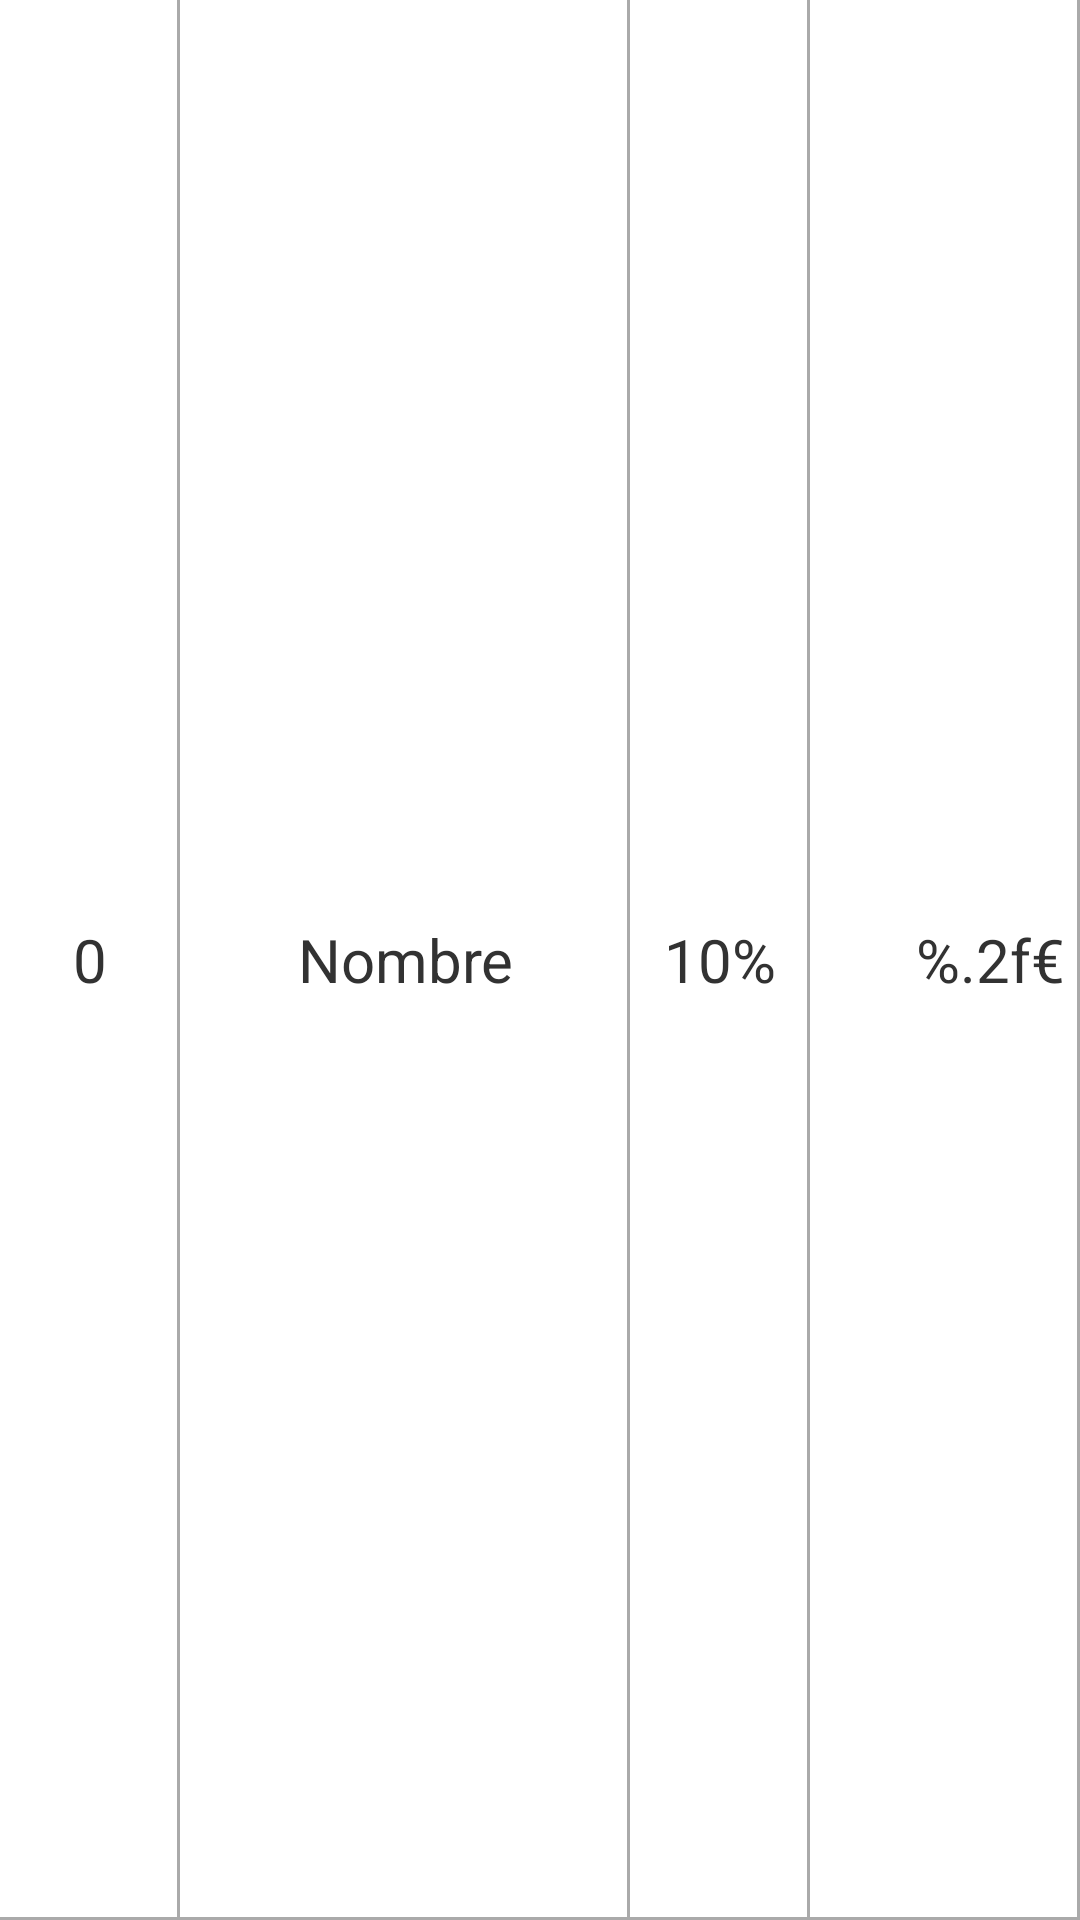

Android layout source for this screen:
<!-- AndroidManifest.xml: application theme ActionBarOrange -->
<!-- res/layout/grilla_detalle_ventas_layout.xml -->
<?xml version="1.0" encoding="utf-8"?>
<LinearLayout xmlns:android="http://schemas.android.com/apk/res/android"
    android:id="@+id/layoutGrillaDetalleVentas"
    android:layout_width="match_parent"
    android:layout_height="wrap_content"
    android:minHeight="40dp"
    >

    <TextView
        android:id="@+id/tvCantidadGrillaDetalleVentas"
        style="@style/StyleGrillaTextViewRow"
        android:layout_width="0dp"
        android:layout_height="match_parent"
        android:layout_weight="0.4"
        android:text="0"
        />

    <TextView
        android:id="@+id/tvNombreGrillaDetalleVentas"
        android:layout_width="0dp"
        android:layout_height="match_parent"
        style="@style/StyleGrillaTextViewRow"
        android:layout_weight="1"
        android:text="Nombre"
        />

    <TextView
        android:id="@+id/tvIvaGrillaDetalleVentas"
        android:layout_width="0dp"
        android:layout_height="match_parent"
        style="@style/StyleGrillaTextViewRow"
        android:layout_weight="0.4"
        android:text="10%"
        />

    <TextView
        android:id="@+id/tvTotalGrillaDetalleVentas"
        android:layout_width="0dp"
        android:layout_height="match_parent"
        android:layout_weight="0.6"
        style="@style/StyleGrillaTextViewRow"
        android:gravity="end|center"
        android:text="@string/precio_selector"
        />
</LinearLayout>
<!-- resources referenced by this layout -->
<resources>
  <string name="precio_selector">%.2f€</string>
  <style name="StyleGrillaTextViewRow" parent="Widget.MaterialComponents.TextView">
          <item name="android:ellipsize">end</item>
          <item name="android:gravity">center</item>
          <item name="maxLines">1</item>
          <item name="android:singleLine">true</item>
          <item name="android:textSize">20sp</item>
          <item name="android:maxWidth">25dp</item>
          <item name="android:textColor">@color/foreground_textviews</item>
          <item name="android:background">@drawable/item_grilla_columna_derecha</item>
          <item name="android:paddingStart">5dp</item>
          <item name="android:paddingEnd">5dp</item>
      </style>
  <style name="ActionBarOrange" parent="Theme.MaterialComponents.Light">
          
          <item name="colorPrimary">@color/dark_orange</item>
          <item name="colorPrimaryVariant">@color/orange</item>
          <item name="colorOnPrimary">@color/white</item>
          
          <item name="colorSecondary">@color/orange_tenue2</item>
          <item name="colorSecondaryVariant">@color/old_lace</item>
          <item name="colorOnSecondary">@color/gris_sepa</item>
          
          <item name="android:statusBarColor">@color/dark_orange</item>
          
      </style>
  <color name="foreground_textviews">@color/gris_sepa</color>
  <!-- drawable item_grilla_columna_derecha (drawable) -->
  <?xml version="1.0" encoding="utf-8"?>
  <layer-list xmlns:android="http://schemas.android.com/apk/res/android" >
      <item
          android:bottom="0dp"
          android:left="-2dp"
          android:right="0dp"
          android:top="-2dp">
          <shape android:shape="rectangle" >
              <stroke
                  android:width="1dp"
                  android:color="@android:color/darker_gray" />
  
              <solid android:color="@android:color/transparent" />
  
          </shape>
      </item>
  
  </layer-list>
  <color name="dark_orange">#ff8c00</color>
  <color name="orange">#FF8222</color>
  <color name="white">#FFFFFFFF</color>
  <color name="orange_tenue2">#FBC28B</color>
  <color name="old_lace">#ffedd7</color>
  <color name="gris_sepa">#323232</color>
</resources>
